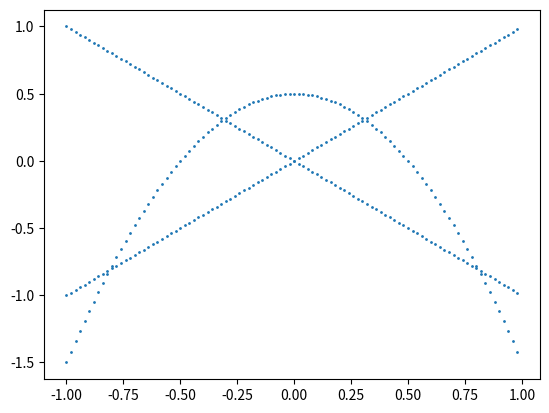

Source code (Python): (Note: this script raises an exception after producing the figure.)
from math import *
from mpmath import *
import numpy as np
import matplotlib.pyplot as plt
import random as rnd

def Fun(x, h):
	fi1 = []
	r1 = []

	x_=[]
	y_=[]

	if (x == 1):
		a = 0.1
		for fi in np.arange(0, 2 * pi, h):
			fi1.append(fi)
			if ((2 * cos(2 * fi)) >= 0):
				r1.append(a * sqrt(2 * cos(2 * fi))) #r^2=2*(a^2)*cos(2*fi)
			else:
				r1.append(a * sqrt(-2 * cos(2 * fi)))

	elif (x == 2):
		for fi in np.arange(0, 2 * pi, h):
			fi1.append(fi)
			r1.append(2 - 4*sin(fi)) #r=2-4*sin(fi)

	elif (x == 3):
		a = 1.7
		for fi in np.arange(0, a * pi, h):
			fi1.append(fi)
			r1.append(sin((7 * fi) / 4)) #r=sin(7*fi/4)

	elif (x == 4):
		a = 1
		for fi in np.arange(0, 2 * pi, h):
			fi1.append(fi)
			r1.append(a * cos(3 * fi)) #r=a*cos(3*fi)

	elif (x == 5):
		for fi in np.arange(0, 2 * pi, h):
			fi1.append(fi)
			r1.append((cos(fi)**2) + 2*sin(fi)) #r=cos(fi)^2 + 2*sin(fi)

	elif (x == 6):
		y = lambda t: (2*cos(3 * t) + 3*sin(0.5 * t)) / 0.5*cos(4 * t)
		(a, b) = (-2, 2)
		_size = int((b - a) / h)
		Y = [[0] * 2 for i in range(_size)]
		i = 0
		for _x in np.arange(a, b, h):
			Y[i][0] = _x
			Y[i][1] = y(_x)
			i += 1
		return Y

	elif (x == 7):
		for i in np.arange(-1.8,1.8,h):
			x_.append(i)
			y_.append(-(1/2)+sin(i**2))

			if (i>-3/2) and (i<3/2):
				x_.append(i)
				y_.append(i**4 - 2*(i**2))

			if (i>-1/2) and (i<1/2):
				x_.append(i)
				y_.append(1/5+(i**2)*10)

		Y = [[0] * 2 for i in range(len(x_))]
		for i in range(len(x_)):
			Y[i][0] = x_[i]
			Y[i][1] = y_[i]
		return Y

	if (x == 8):
		for i in np.arange(0,5,h):
			if (i!=3):
				x_.append(i)
				y_.append((2/(i-3)+2))
				x_.append(-i)
				y_.append((2/(i-3)+2))
		Y = [[0] * 2 for i in range(len(x_))]
		for i in range(len(x_)):
			Y[i][0] = x_[i]
			Y[i][1] = y_[i]
		return Y

	if (x == 9):
		for i in np.arange(-1,1,h):
			x_.append(i)
			y_.append(-1+(i**5))

			x_.append(i)
			y_.append(10*tan(i**2))

			x_.append(i)
			y_.append(10*tan(i**3 + 1/5))
		Y = [[0] * 2 for i in range(len(x_))]
		for i in range(len(x_)):
			Y[i][0] = x_[i]
			Y[i][1] = y_[i]
		return Y

	if (x == 10):
		for i in np.arange(-1,1,h):
			x_.append(i)
			y_.append(1/2-(2*i**2))

			x_.append(i)
			y_.append(i)

			x_.append(i)
			y_.append(-i)
		Y = [[0] * 2 for i in range(len(x_))]
		for i in range(len(x_)):
			Y[i][0] = x_[i]
			Y[i][1] = y_[i]
		return Y

	if (x == 11):
		for i in np.arange(-4.6,4.6,0.1):
			x_.append(i)
			y_.append(sec(1.5*i))

			x_.append(i)
			y_.append(1.5*cos(i))

		Y = [[0] * 2 for i in range(len(x_))]
		for i in range(len(x_)):
			Y[i][0] = x_[i]
			Y[i][1] = y_[i]
		return Y

	if (x == 12):
		for i in np.arange(-2,2,h):
			x_.append(i)
			y_.append(sqrt(4-(i**2)))

			x_.append(i)
			y_.append(-sqrt(4-(i**2)))

			x_.append(i)
			y_.append((i**2)-2)

			x_.append(i)
			y_.append(-(i**2)+2)
		Y = [[0] * 2 for i in range(len(x_))]
		for i in range(len(x_)):
			Y[i][0] = x_[i]
			Y[i][1] = y_[i]
		return Y

	if (x == 13):
		for i in np.arange(-0.5,1.5,h):
			x_.append(i)
			y_.append((i**5)+0.5*i-3*(i**2))

			x_.append(i)
			y_.append(1.5*(i**2)-2*i)

		Y = [[0] * 2 for i in range(len(x_))]
		for i in range(len(x_)):
			Y[i][0] = x_[i]
			Y[i][1] = y_[i]
		return Y

	if (x == 14):
		for i in np.arange(-pi/3,pi/3,h):

			x_.append(i)
			y_.append(0.5*sin(3*i))

			x_.append(i)
			y_.append(-0.5*sin(3*i))

			x_.append(i)
			y_.append(sin(i)**2)

		Y = [[0] * 2 for i in range(len(x_))]
		for i in range(len(x_)):
			Y[i][0] = x_[i]
			Y[i][1] = y_[i]
		return Y

	if (x == 15):
		for i in np.arange(-0.5,0.5,h):

			if (i<=0):
				x_.append(i)
				y_.append(2*i+1)

			if (i>=0):
				x_.append(i)
				y_.append(-2*i+1)

			x_.append(i)
			y_.append(sqrt(i+0.5))

			x_.append(i)
			y_.append(sqrt(-i+0.5))

		Y = [[0] * 2 for i in range(len(x_))]
		for i in range(len(x_)):
			Y[i][0] = x_[i]
			Y[i][1] = y_[i]
		return Y

	Y = [[0] * 2 for i in range(len(fi1))]

	for i in range(len(fi1)):
		Y[i][0] = (r1[i] * cos(fi1[i]))
		Y[i][1] = (r1[i] * sin(fi1[i]))


	return Y

h = 0.02 #шаг
fun_count = 15
for i in range(10, fun_count + 1):
	xy = Fun(i, h)  
	# для отрисовки полученной функции:
	plt.scatter([row[0] for row in xy], [row[1] for row in xy], 1)	
	plt.show()

	x_noise = rnd.uniform(-5, 5)
	y_noise = rnd.uniform(-5, 5)

	file_name = '../in/in_{}.txt'.format(i)
	with open(file_name, 'w+') as _in:	
		for j in range(len(xy)):
			_in.write(str(xy[j][0] + x_noise))
			_in.write(';')
			_in.write(str(xy[j][1] + y_noise))
			_in.write('\n')
